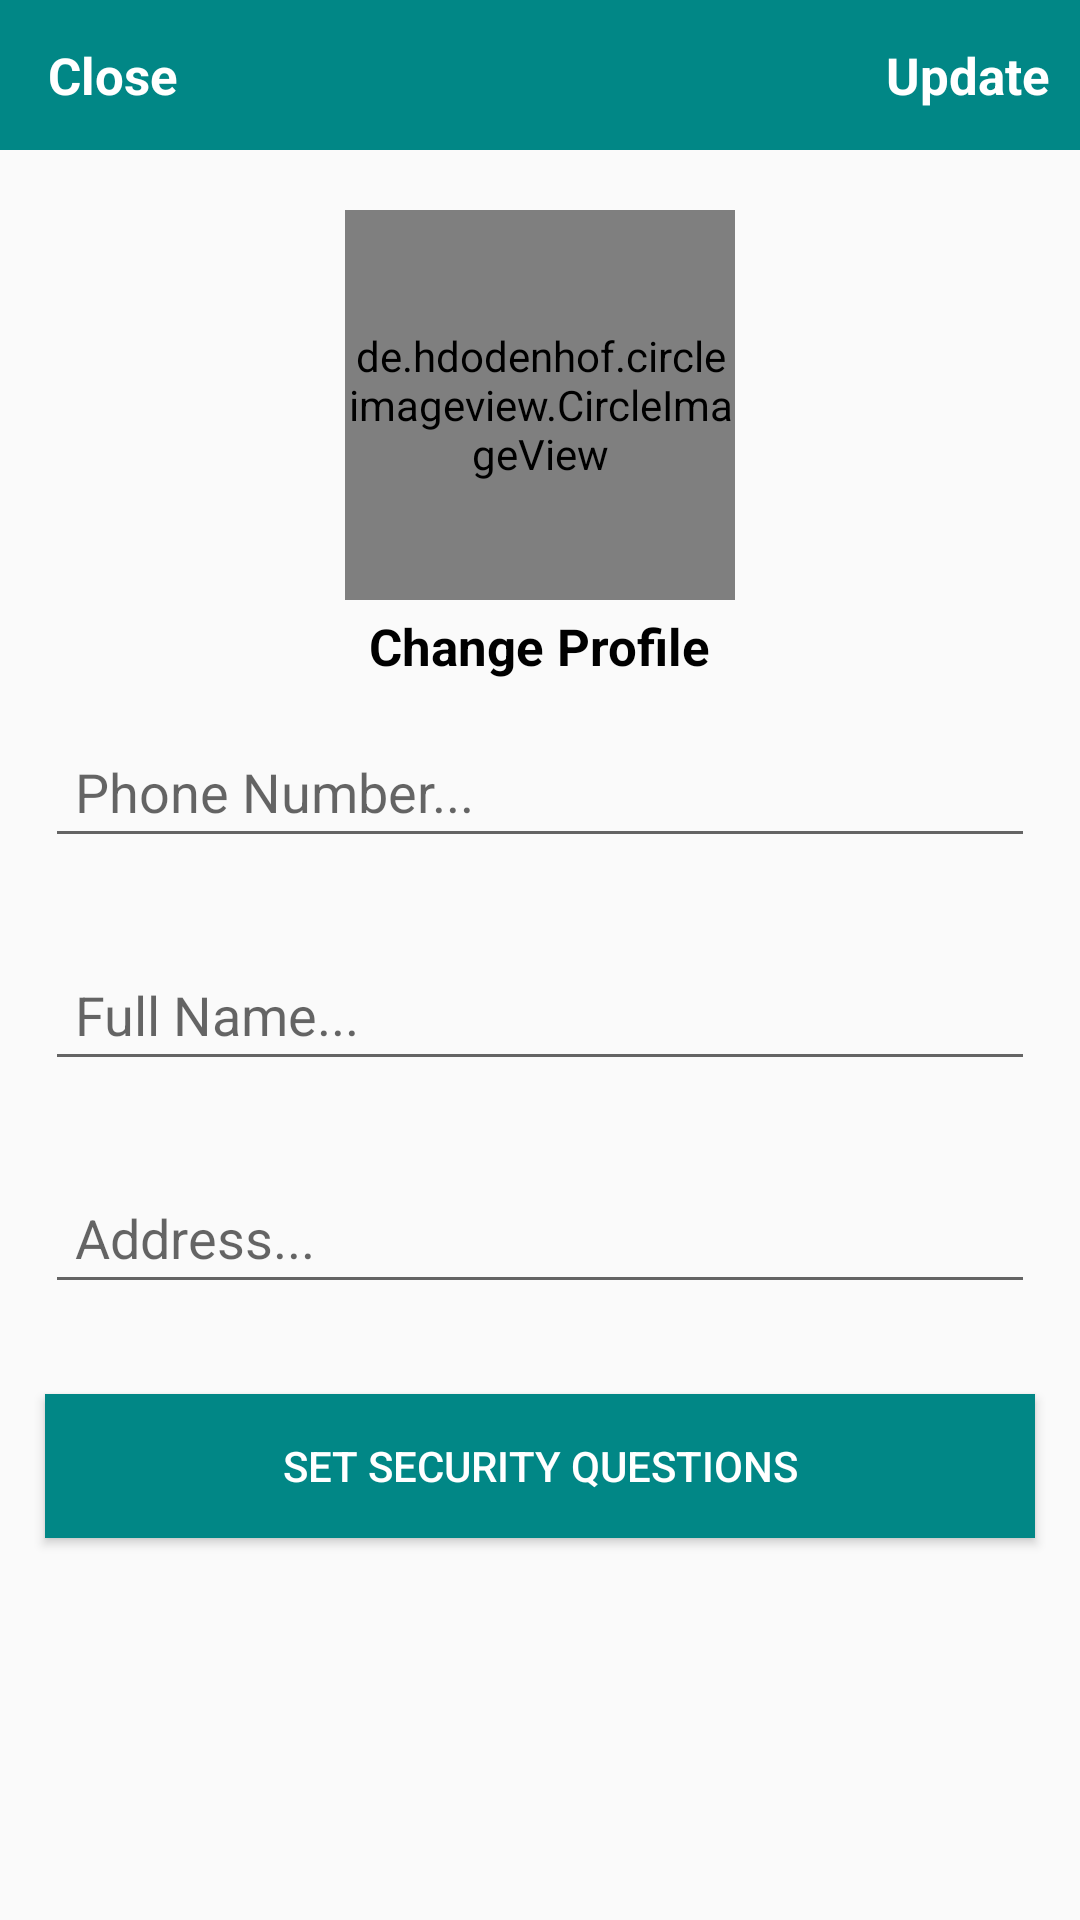

Write the Android layout XML for this screen, with the resource values it uses.
<!-- AndroidManifest.xml: application theme Theme.AgriNation -->
<!-- res/layout/activity_settings.xml -->
<?xml version="1.0" encoding="utf-8"?>
<RelativeLayout
    xmlns:android="http://schemas.android.com/apk/res/android"
    xmlns:app="http://schemas.android.com/apk/res-auto"
    xmlns:tools="http://schemas.android.com/tools"
    android:layout_width="match_parent"
    android:layout_height="match_parent"
    tools:context=".buyers.SettingsActivity">

    <com.google.android.material.appbar.AppBarLayout
        android:id="@+id/app_bar_settings"
        android:layout_width="match_parent"
        android:layout_height="50dp"
        android:background="@color/teal_700">

        <androidx.appcompat.widget.Toolbar
            android:id="@+id/toolbar_settings"
            android:layout_width="match_parent"
            android:layout_height="wrap_content">

            <RelativeLayout
                android:layout_width="match_parent"
                android:layout_height="match_parent">

                <TextView
                    android:id="@+id/close_settings_btn"
                    android:layout_width="wrap_content"
                    android:layout_height="wrap_content"
                    android:text="Close"
                    android:textColor="@android:color/white"
                    android:textSize="17sp"
                    android:textStyle="bold"
                    android:layout_alignParentStart="true"
                    android:layout_alignParentLeft="true" />

                <TextView
                    android:id="@+id/update_account_settings_btn"
                    android:layout_width="wrap_content"
                    android:layout_height="wrap_content"
                    android:text="Update"
                    android:textColor="@android:color/white"
                    android:textSize="17sp"
                    android:textStyle="bold"
                    android:layout_marginRight="10dp"
                    android:layout_alignParentEnd="true"
                    android:layout_alignParentRight="true" />

            </RelativeLayout>

        </androidx.appcompat.widget.Toolbar>

    </com.google.android.material.appbar.AppBarLayout>



    <de.hdodenhof.circleimageview.CircleImageView
        android:id="@+id/settings_profile_image"
        android:layout_width="130dp"
        android:layout_height="130dp"
        android:src="@drawable/profile"
        android:layout_below="@+id/app_bar_settings"
        android:layout_marginTop="20dp"
        android:layout_centerHorizontal="true"
        />

    <TextView
        android:id="@+id/profile_image_change_btn"
        android:layout_width="wrap_content"
        android:layout_height="wrap_content"
        android:text="Change Profile"
        android:textSize="17sp"
        android:textStyle="bold"
        android:layout_marginRight="10dp"
        android:layout_marginTop="4dp"
        android:textColor="@android:color/black"
        android:layout_below="@+id/settings_profile_image"
        android:layout_centerHorizontal="true"
        />

    <EditText
        android:id="@+id/settings_phone_number"
        android:layout_width="match_parent"
        android:layout_height="wrap_content"
        android:layout_below="@+id/profile_image_change_btn"
        android:hint="Phone Number..."
        android:layout_margin="15dp"
        android:padding="10dp"
        />

    <EditText
        android:id="@+id/settings_full_name"
        android:layout_width="match_parent"
        android:layout_height="wrap_content"
        android:layout_below="@+id/settings_phone_number"
        android:hint="Full Name..."
        android:layout_margin="15dp"
        android:padding="10dp"
        />

    <EditText
        android:id="@+id/settings_address"
        android:layout_width="match_parent"
        android:layout_height="wrap_content"
        android:layout_below="@+id/settings_full_name"
        android:hint="Address..."
        android:layout_margin="15dp"
        android:padding="10dp"
        />


    <Button
        android:id="@+id/security_questions_btn"
        android:layout_width="match_parent"
        android:layout_height="wrap_content"
        android:layout_below="@+id/settings_address"
        android:text="Set Security Questions"
        android:background="@color/teal_700"
        android:textColor="@android:color/white"
        android:layout_margin="15dp"
        android:padding="10dp"
        />

</RelativeLayout>
<!-- resources referenced by this layout -->
<resources>
  <color name="teal_700">#FF018786</color>
  <style name="Theme.AgriNation" parent="Theme.AppCompat.Light.NoActionBar">
          
          <item name="colorPrimary">@color/teal_700</item>
          <item name="colorPrimaryVariant">@color/teal_700</item>
          <item name="colorOnPrimary">@color/white</item>
          
          <item name="colorSecondary">@color/teal_700</item>
          <item name="colorSecondaryVariant">@color/teal_700</item>
          <item name="colorOnSecondary">@color/black</item>
          
          <item name="android:statusBarColor" tools:targetApi="l">?attr/colorPrimaryVariant</item>
          
      </style>
  <color name="white">#FFFFFFFF</color>
  <color name="black">#FF000000</color>
</resources>
